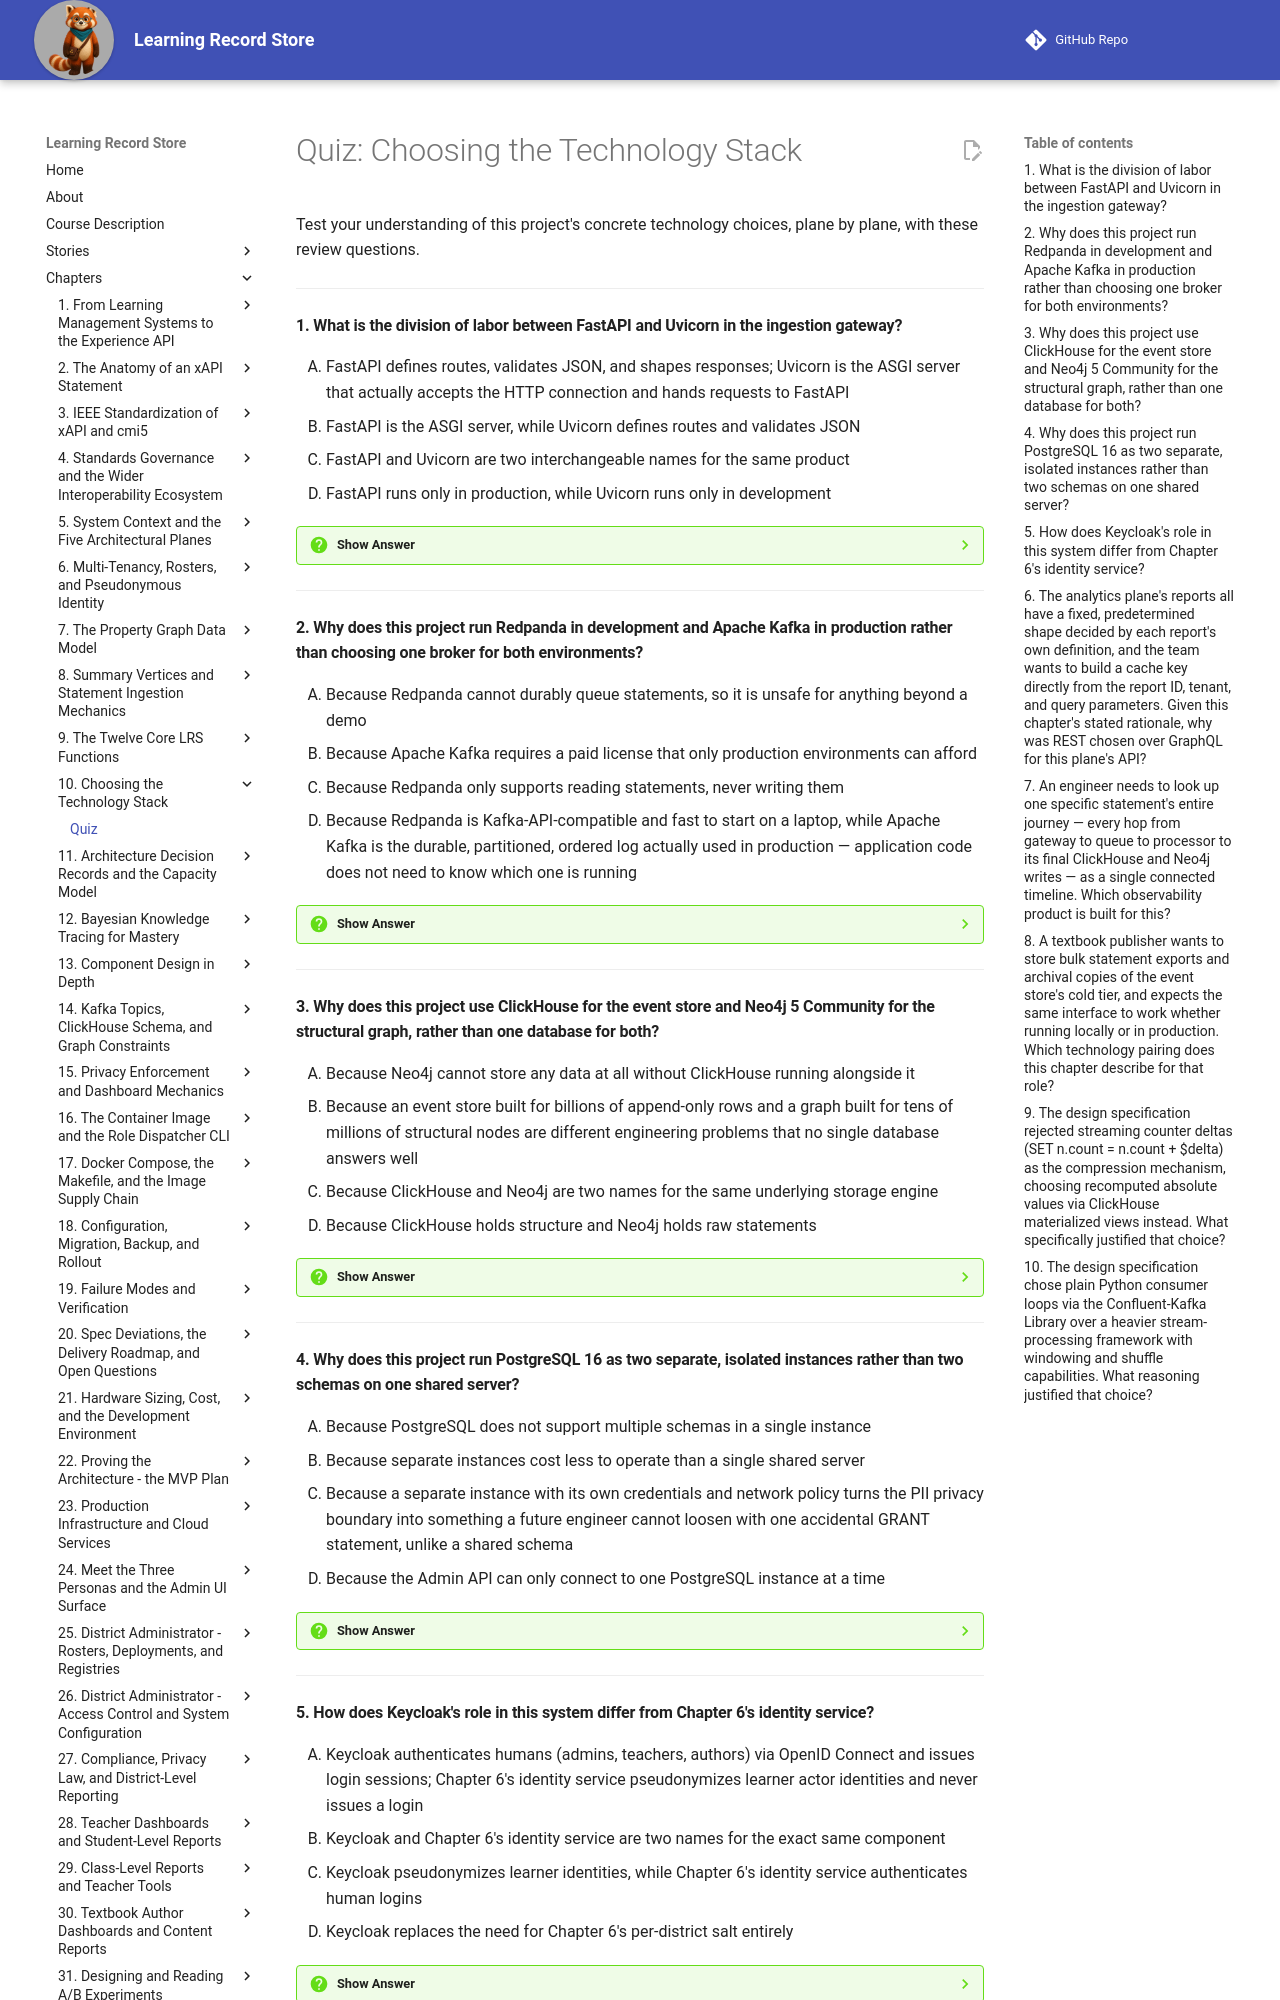

repository: dmccreary/learning-record-store · page: chapters/10-choosing-technology-stack/quiz/index.html · generator: mkdocs

---
title: "Quiz: Choosing the Technology Stack"
description: Review questions on the concrete technology choices behind each architectural plane — FastAPI, Redpanda/Kafka, ClickHouse, Neo4j, PostgreSQL, Keycloak, REST vs. GraphQL, and the observability stack.
social:
   cards: false
---
# Quiz: Choosing the Technology Stack

Test your understanding of this project's concrete technology choices, plane by plane, with these review questions.

---

#### 1. What is the division of labor between FastAPI and Uvicorn in the ingestion gateway?

<div class="upper-alpha" markdown>
1. FastAPI defines routes, validates JSON, and shapes responses; Uvicorn is the ASGI server that actually accepts the HTTP connection and hands requests to FastAPI
2. FastAPI is the ASGI server, while Uvicorn defines routes and validates JSON
3. FastAPI and Uvicorn are two interchangeable names for the same product
4. FastAPI runs only in production, while Uvicorn runs only in development
</div>

??? question "Show Answer"
    The correct answer is **A**. FastAPI defines routes, validates incoming JSON, and shapes responses, while Uvicorn is the ASGI server that actually accepts the network connection and hands each request to FastAPI's routing layer. B reverses their actual roles. C wrongly treats two complementary products as interchangeable. D invents an environment split that does not exist — both run together in every environment.

    **Concept Tested:** FastAPI / Uvicorn

    **See:** [The Ingestion Plane: One Fast Path In](index.md#the-ingestion-plane-one-fast-path-in)

---

#### 2. Why does this project run Redpanda in development and Apache Kafka in production rather than choosing one broker for both environments?

<div class="upper-alpha" markdown>
1. Because Redpanda cannot durably queue statements, so it is unsafe for anything beyond a demo
2. Because Apache Kafka requires a paid license that only production environments can afford
3. Because Redpanda only supports reading statements, never writing them
4. Because Redpanda is Kafka-API-compatible and fast to start on a laptop, while Apache Kafka is the durable, partitioned, ordered log actually used in production — application code does not need to know which one is running
</div>

??? question "Show Answer"
    The correct answer is **D**. Redpanda speaks Kafka's wire protocol without being Kafka's codebase, so it starts in about a second on a laptop, while Apache Kafka is the production-grade log the Durable Event Queue was modeled on — the interface is identical either way. A mischaracterizes Redpanda as unable to durably queue data. B invents a licensing constraint the chapter never mentions. C is false; Redpanda supports both reading and writing.

    **Concept Tested:** Redpanda / Apache Kafka

    **See:** [The Ingestion Plane: One Fast Path In](index.md#the-ingestion-plane-one-fast-path-in)

---

#### 3. Why does this project use ClickHouse for the event store and Neo4j 5 Community for the structural graph, rather than one database for both?

<div class="upper-alpha" markdown>
1. Because Neo4j cannot store any data at all without ClickHouse running alongside it
2. Because an event store built for billions of append-only rows and a graph built for tens of millions of structural nodes are different engineering problems that no single database answers well
3. Because ClickHouse and Neo4j are two names for the same underlying storage engine
4. Because ClickHouse holds structure and Neo4j holds raw statements
</div>

??? question "Show Answer"
    The correct answer is **B**. An append-only log of billions of rows and a structural graph of tens of millions of nodes are fundamentally different engineering problems, so the design specification uses a columnar engine for one and a graph engine for the other. A invents a false dependency between the two databases. C wrongly treats two distinct engines as identical. D reverses which database holds which kind of data.

    **Concept Tested:** ClickHouse / Neo4j 5 Community

    **See:** [The Storage Plane: Different Data, Different Engines](index.md#the-storage-plane-different-data-different-engines)

---

#### 4. Why does this project run PostgreSQL 16 as two separate, isolated instances rather than two schemas on one shared server?

<div class="upper-alpha" markdown>
1. Because PostgreSQL does not support multiple schemas in a single instance
2. Because separate instances cost less to operate than a single shared server
3. Because a separate instance with its own credentials and network policy turns the PII privacy boundary into something a future engineer cannot loosen with one accidental GRANT statement, unlike a shared schema
4. Because the Admin API can only connect to one PostgreSQL instance at a time
</div>

??? question "Show Answer"
    The correct answer is **C**. A separate instance, with its own credentials and network policy, makes the PII privacy boundary a structural fact rather than a permission setting one accidental `GRANT` could loosen. A is factually false about PostgreSQL's capabilities. B invents a cost argument the chapter never makes — the choice is about privacy, not economics. D fabricates a connectivity restriction not described anywhere in the chapter.

    **Concept Tested:** PostgreSQL 16 (vault-db / meta-db)

    **See:** [The Storage Plane: Different Data, Different Engines](index.md#the-storage-plane-different-data-different-engines)

---
